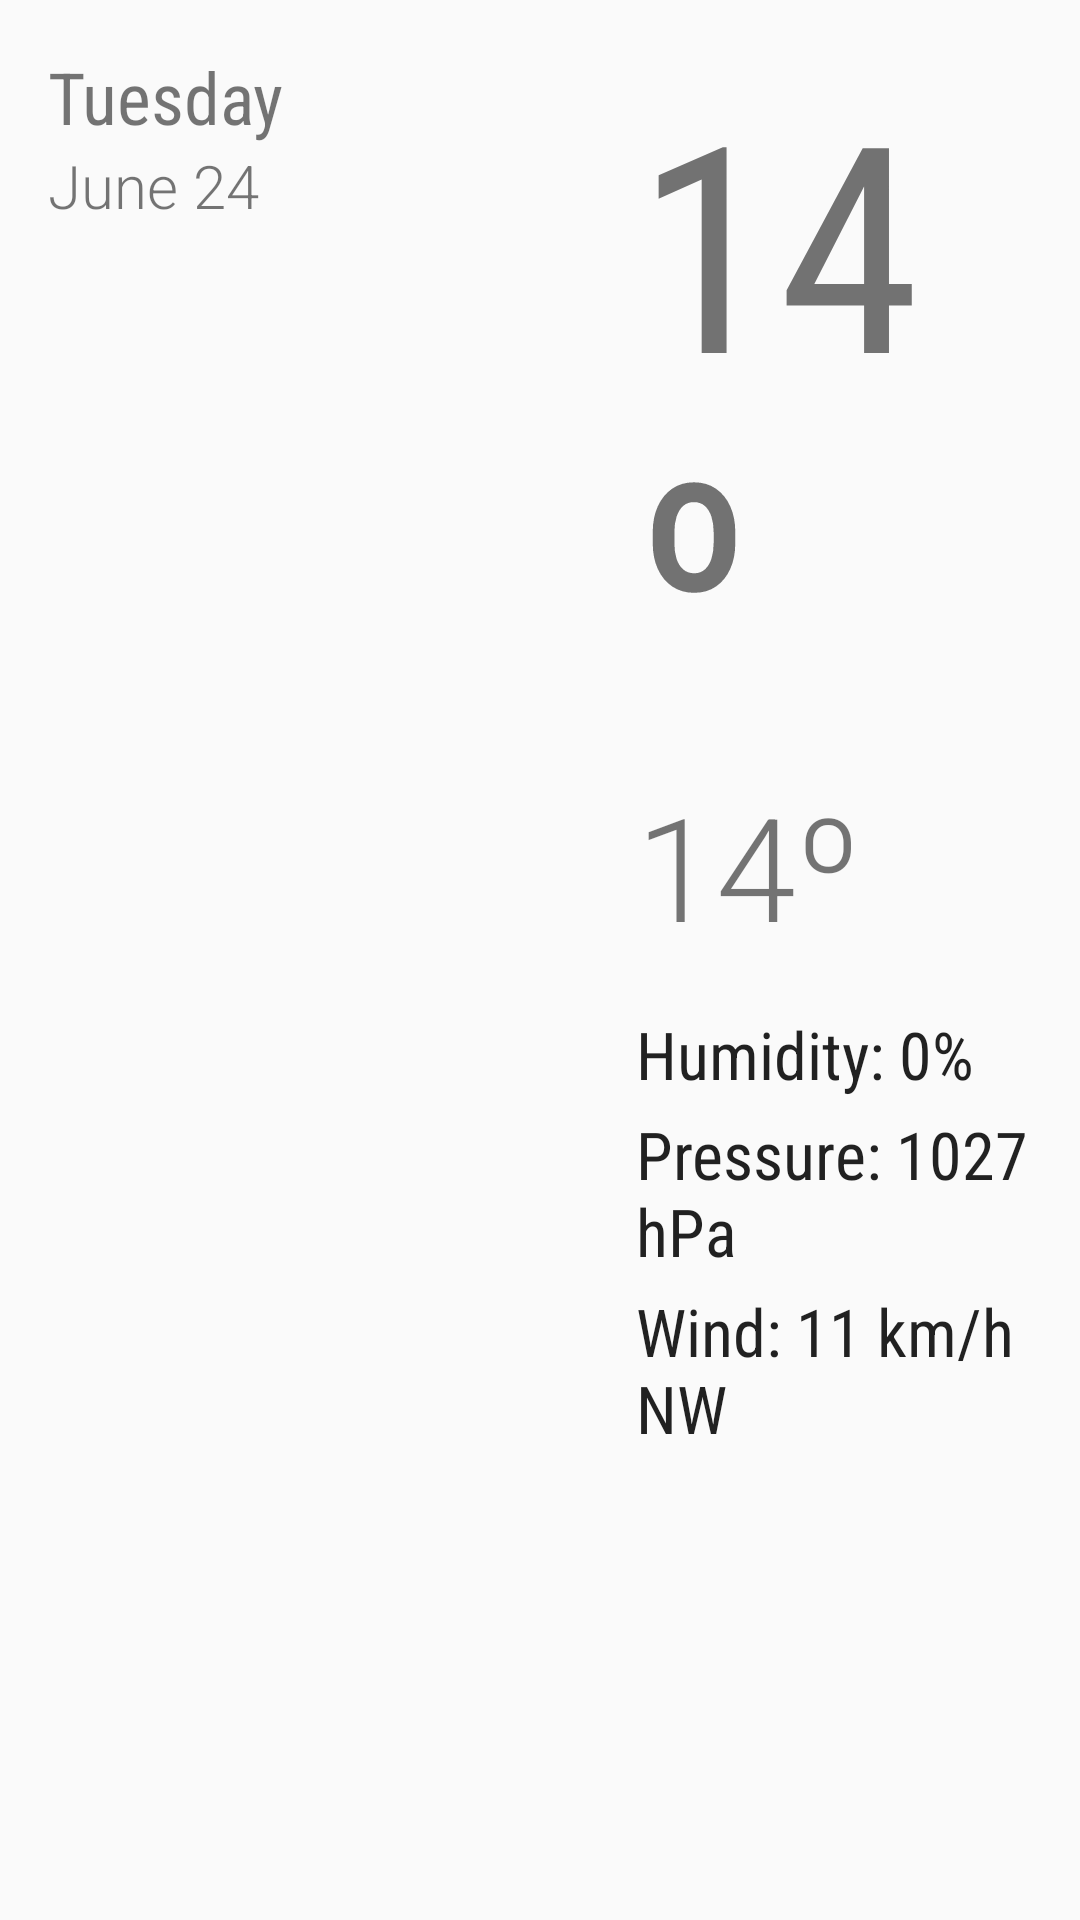

Write the Android layout XML for this screen, with the resource values it uses.
<!-- AndroidManifest.xml: application theme AppTheme -->
<!-- res/layout/fragment_detail_wide.xml -->
<?xml version="1.0" encoding="utf-8"?>
<ScrollView xmlns:android="http://schemas.android.com/apk/res/android"
    android:layout_width="match_parent"
    android:layout_height="match_parent"
    android:fillViewport="true">

    <LinearLayout
        android:layout_width="match_parent"
        android:layout_height="wrap_content"
        android:orientation="horizontal"
        android:padding="16dp">

        <LinearLayout
            android:layout_width="180dp"
            android:layout_height="wrap_content"
            android:orientation="vertical">

            
            <TextView
                android:id="@+id/detail_day_textView"
                android:layout_width="wrap_content"
                android:layout_height="wrap_content"
                android:fontFamily="sans-serif-condensed"
                android:text="Tuesday"
                android:textSize="24sp" />

            <TextView
                android:id="@+id/detail_date_textView"
                android:layout_width="wrap_content"
                android:layout_height="wrap_content"
                android:fontFamily="sans-serif-light"
                android:text="June 24"
                android:textSize="20sp" />

        </LinearLayout>

        
        <LinearLayout
            android:layout_width="wrap_content"
            android:layout_height="wrap_content"
            android:layout_marginLeft="16dp"
            android:orientation="vertical">

            <TextView
                android:id="@+id/detail_high_textView"
                android:layout_width="wrap_content"
                android:layout_height="wrap_content"
                android:fontFamily="sans-serif-condensed"
                android:text="14º"
                android:textSize="96sp" />

            <TextView
                android:id="@+id/detail_low_textView"
                android:layout_width="wrap_content"
                android:layout_height="wrap_content"
                android:fontFamily="sans-serif-light"
                android:text="14º"
                android:textSize="48sp" />

            
            <TextView
                android:id="@+id/detail_humidity_textView"
                android:layout_width="wrap_content"
                android:layout_height="wrap_content"
                android:layout_marginTop="16dp"
                android:fontFamily="sans-serif-condensed"
                android:text="Humidity: 0%"
                android:textAppearance="?android:attr/textAppearanceLarge" />

            <TextView
                android:id="@+id/detail_pressure_textView"
                android:layout_width="wrap_content"
                android:layout_height="wrap_content"
                android:layout_marginTop="4dp"
                android:fontFamily="sans-serif-condensed"
                android:text="Pressure: 1027 hPa"
                android:textAppearance="?android:attr/textAppearanceLarge" />

            <TextView
                android:id="@+id/detail_wind_textView"
                android:layout_width="wrap_content"
                android:layout_height="wrap_content"
                android:layout_marginTop="4dp"
                android:fontFamily="sans-serif-condensed"
                android:text="Wind: 11 km/h NW"
                android:textAppearance="?android:attr/textAppearanceLarge" />
        </LinearLayout>

        <LinearLayout
            android:layout_width="wrap_content"
            android:layout_height="wrap_content"
            android:gravity="center_horizontal"
            android:orientation="vertical">

            <ImageView
                android:id="@+id/detail_icon"
                android:layout_width="144dp"
                android:layout_height="144dp"
                android:src="@drawable/art_clear" />

            <TextView
                android:id="@+id/detail_forecast_textView"
                android:layout_width="wrap_content"
                android:layout_height="wrap_content"
                android:fontFamily="sans-serif-condensed"
                android:text="Clear"
                android:textAppearance="?android:attr/textAppearanceLarge" />
        </LinearLayout>
    </LinearLayout>
</ScrollView>
<!-- resources referenced by this layout -->
<resources>
  <style name="AppTheme" parent="@style/Theme.AppCompat.Light.DarkActionBar">
          <item name="android:actionBarStyle" tools:ignore="NewApi">@style/ActionBar.Solid.Sunshine
          </item>
          <item name="actionBarStyle">@style/ActionBar.Solid.Sunshine</item>
      </style>
  <style name="ActionBar.Solid.Sunshine" parent="@style/Widget.AppCompat.Light.ActionBar.Solid.Inverse">
          <item name="android:background">@color/sky_blue</item>
          <item name="background">@color/sky_blue</item>
      </style>
  <color name="sky_blue">#FF1CA8F4</color>
</resources>
